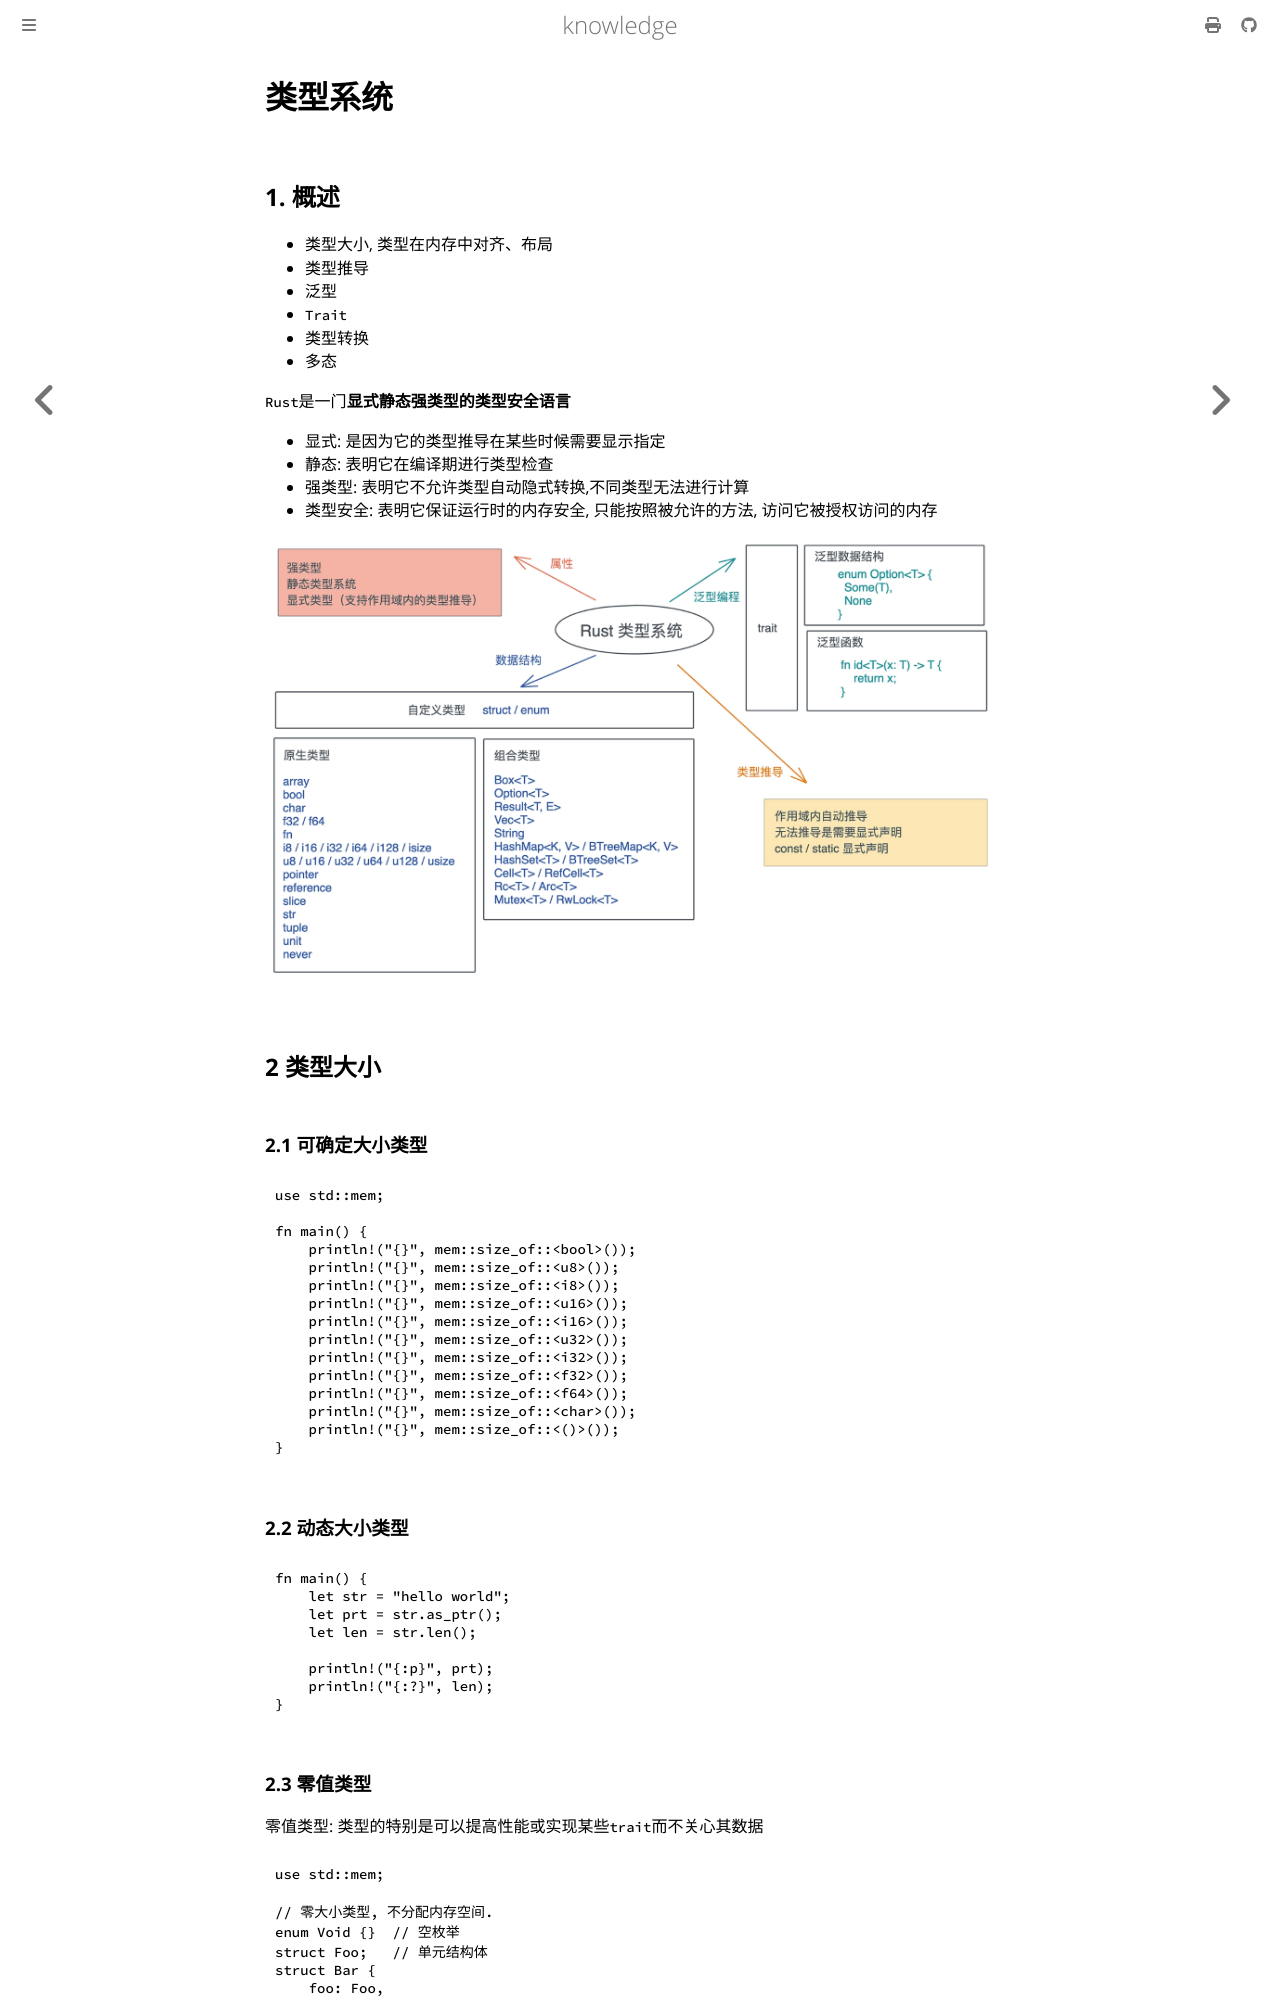

repository: thinkgos/knowledge · page: rust/03-type-system.html · generator: mdbook

# 类型系统

## 1. 概述

- 类型大小, 类型在内存中对⻬、布局
- 类型推导
- 泛型
- `Trait`
- 类型转换
- 多态

`Rust`是一⻔**显式静态强类型的类型安全语言**

- 显式: 是因为它的类型推导在某些时候需要显示指定
- 静态: 表明它在编译期进行类型检查
- 强类型: 表明它不允许类型自动隐式转换,不同类型无法进行计算
- 类型安全: 表明它保证运行时的内存安全, 只能按照被允许的方法, 访问它被授权访问的内存

![image-20221112105907209](../assets/202211121059386.png)

## 2 类型大小

### 2.1 可确定大小类型

``` rust
use std::mem;

fn main() {
    println!("{}", mem::size_of::<bool>());
    println!("{}", mem::size_of::<u8>());
    println!("{}", mem::size_of::<i8>());
    println!("{}", mem::size_of::<u16>());
    println!("{}", mem::size_of::<i16>());
    println!("{}", mem::size_of::<u32>());
    println!("{}", mem::size_of::<i32>());
    println!("{}", mem::size_of::<f32>());
    println!("{}", mem::size_of::<f64>());
    println!("{}", mem::size_of::<char>());
    println!("{}", mem::size_of::<()>());
}
```

### 2.2 动态大小类型

```rust
fn main() {
    let str = "hello world";
    let prt = str.as_ptr();
    let len = str.len();

    println!("{:p}", prt);
    println!("{:?}", len);
}

```
